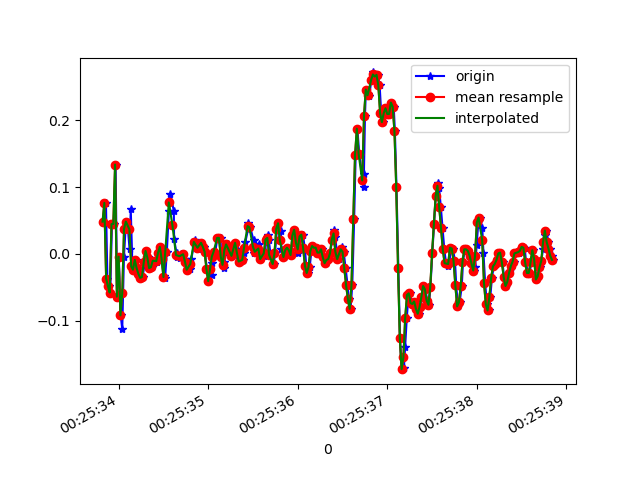

Data behind this chart, as committed beside it:
1618187133830, 882796843999150, 0.04833909, -0.00786346, -0.00967684
1618187133858, 882796863017486, 0.07644, 0.2487, -0.006012
1618187133874, 882796882060622, -0.03718, -0.2375, -0.003568
1618187133892, 882796901103742, -0.04818, 0.1717, 0.004984
1618187133906, 882796920122094, -0.05795, -0.2156, 0.02942
1618187133925, 882796939127374, 0.04467, 0.03856, -0.001125
1618187133945, 882796958142126, 0.04467, -0.108, 0.03431
1618187133966, 882796977181662, 0.1339, 0.1693, 0.008649
1618187133982, 882796996221214, -0.06406, -0.0323, 0.01354
1618187134001, 882797015235934, -0.004195, 0.3978, -0.01579
1618187134023, 882797034275486, -0.09216, -0.09094, 0.01964
1618187134040, 882797053306046, -0.1129, 0.2267, -0.03533
1618187134059, 882797072344990, -0.004195, -0.07384, 0.03431
1618187134077, 882797091359166, 0.03734, -0.09094, -0.02067
1618187134097, 882797110398110, 0.04834, -0.06162, 0.02453
1618187134122, 882797129437086, 0.0068, -0.1337, 0.001319
1618187134135, 882797148482718, 0.06667, 0.01168, 9.7E-5
1618187134154, 882797167497246, -0.01886, -0.06528, 0.008649
1618187134173, 882797186536542, -0.02374, -0.1655, -0.02189
1618187134192, 882797205575838, -0.009082, -0.09949, -0.01945
1618187134211, 882797224590366, -0.0213, 0.03123, -0.01334
1618187134230, 882797243612990, -0.02985, 6.886502E-4, -0.006012
1618187134249, 882797262651518, -0.03596, -0.00542, -0.006012
1618187134268, 882797281690110, -0.03474, 6.886502E-4, -0.0109
1618187134291, 882797300703934, -0.01275, 6.886502E-4, -0.007233
1618187134310, 882797319742526, 0.004357, -0.002977, -0.00479
1618187134327, 882797338779198, -0.005417, -0.004198, 9.7E-5
1618187134348, 882797357817726, -0.0213, -0.01153, 0.009871
1618187134376, 882797376831358, -0.02008, -0.01153, 0.01842
1618187134386, 882797395869886, -0.0103, -0.004198, 0.01964
1618187134424, 882797414908414, -0.01153, -0.001755, 0.01476
1618187134427, 882797433922110, -0.0103, -0.001755, 0.007427
1618187134443, 882797452964670, 0.001913, -0.004198, 0.006206
1618187134461, 882797472003326, 0.01047, -0.004198, 0.00254
1618187134482, 882797491017214, -0.00786, -0.007863, 0.003762
1618187134504, 882797510055806, -0.03352, -0.01031, 0.00254
1618187134519, 882797529094462, -0.03596, 0.004354, 0.003762
1618187134538, 882797548130430, 0.003135, 0.01779, 0.01109
1618187134561, 882797567144190, 0.06422, 0.02146, 0.02331
1618187134578, 882797586182718, 0.08988, 0.02146, 0.04164
1618187134616, 882797605221246, 0.06422, 0.00191, 0.05385
1618187134619, 882797624235070, 0.02268, -0.006642, 0.05752
1618187134647, 882797643262846, 6.916197E-4, -0.001755, 0.04897
1618187134652, 882797662301118, -0.004195, -0.002977, 0.03797
1618187134683, 882797681314558, -0.006639, -0.007863, 0.02575
1618187134691, 882797700352830, -5.3010974E-4, -0.007863, 0.01964
1618187134720, 882797719391102, -5.3010974E-4, -0.007863, 0.0172
1618187134745, 882797738404542, -0.00786, -0.01153, 0.01354
1618187134749, 882797757431166, -0.01519, -0.01397, 0.004984
1618187134778, 882797776469246, -0.02374, -0.01275, -0.002346
1618187134802, 882797795507262, -0.02252, -0.007863, -0.006012
1618187134811, 882797814520382, -0.00786, -0.00542, -0.00479
1618187134843, 882797833558334, 0.01535, -0.001755, -0.002346
1618187134851, 882797852596926, 0.02024, 6.886502E-4, -0.001125
1618187134888, 882797871610174, 0.01047, -5.330797E-4, -0.003568
1618187134890, 882797890648126, 0.008022, 0.003132, -0.009677
1618187134918, 882797909686206, 0.01291, 0.004354, -0.01334
1618187134921, 882797928699454, 0.01657, -0.001755, -0.01334
1618187134948, 882797947737278, 0.01047, -0.007863, -0.01823
1618187134963, 882797966775358, 0.003135, -0.01031, -0.01823
1618187134986, 882797985788478, -0.02252, -0.01153, -0.01701
... 204 more rows
